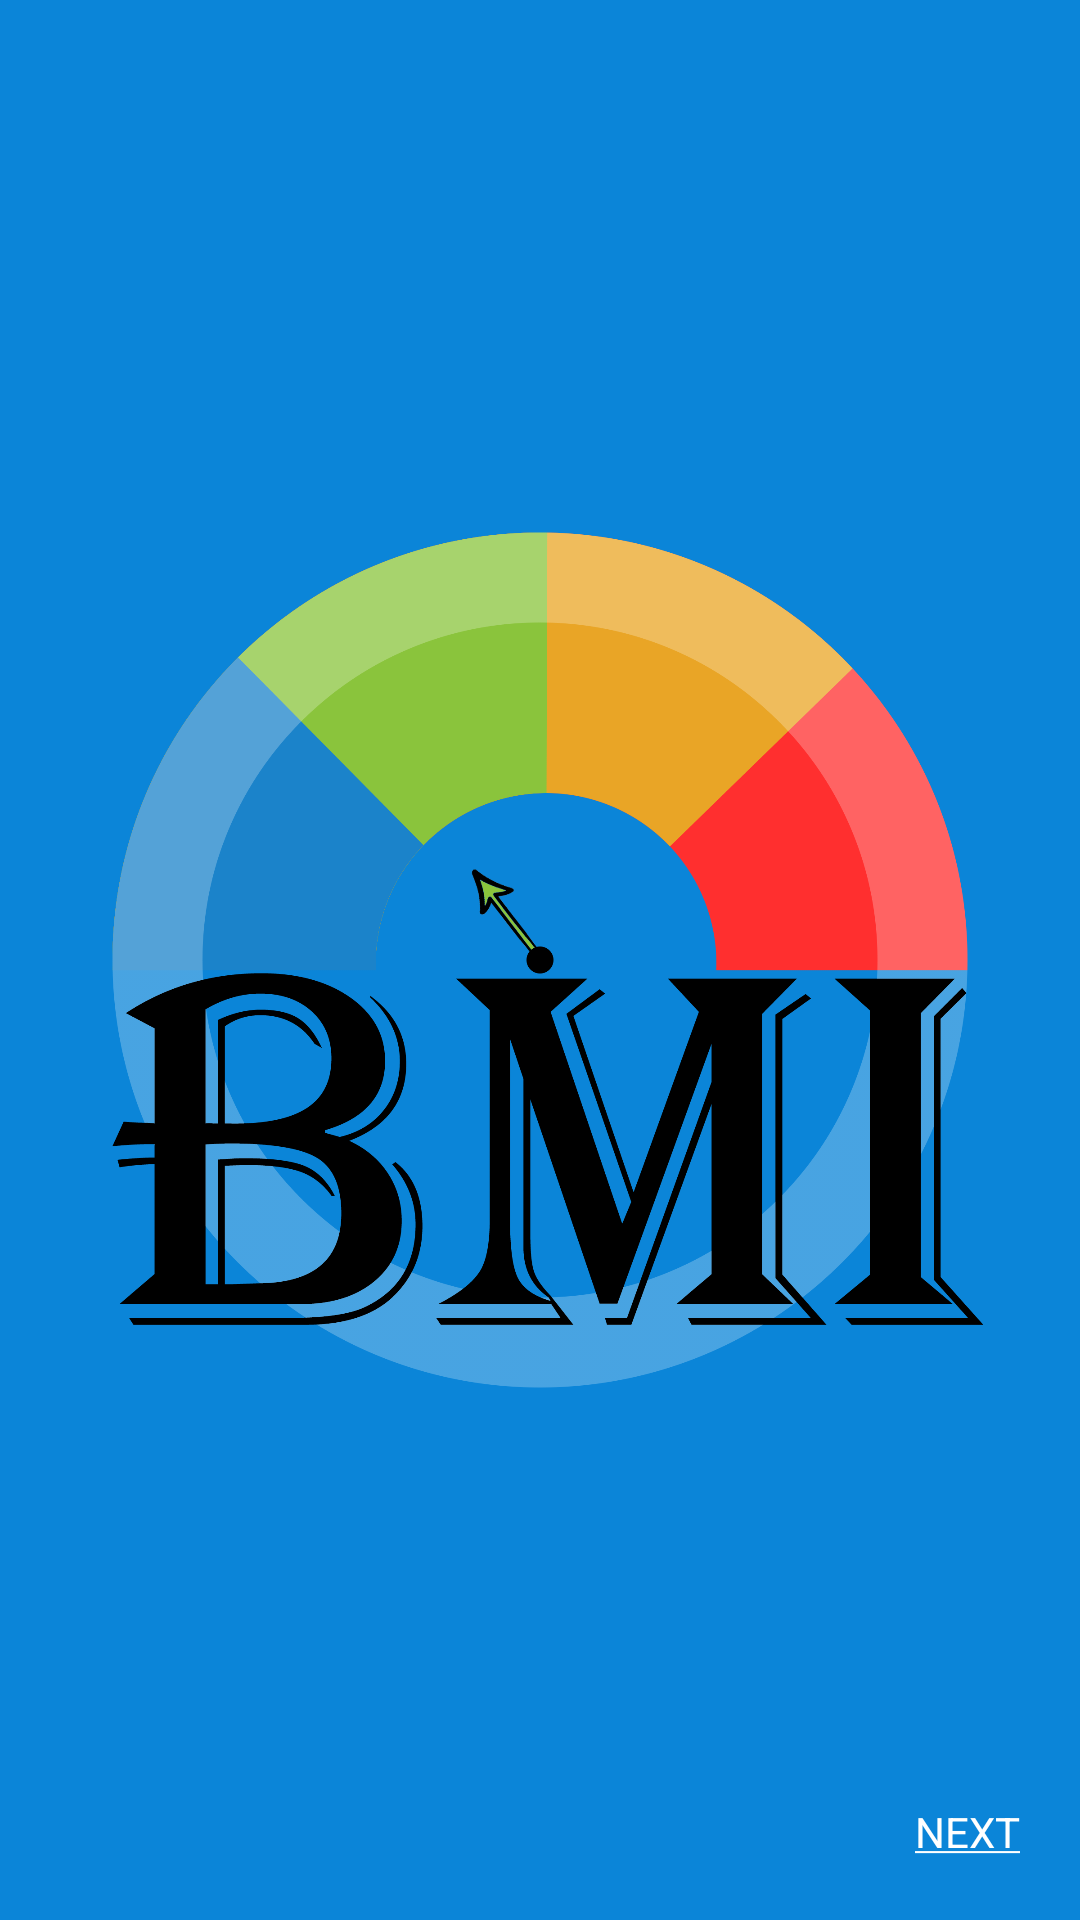

The Android layout XML behind this screen, and the referenced resources:
<!-- AndroidManifest.xml: application theme Theme.BMI -->
<!-- res/layout/activity_splash.xml -->
<?xml version="1.0" encoding="utf-8"?>
<RelativeLayout xmlns:android="http://schemas.android.com/apk/res/android"
    xmlns:app="http://schemas.android.com/apk/res-auto"
    xmlns:tools="http://schemas.android.com/tools"
    android:layout_width="match_parent"
    android:layout_height="match_parent"
    tools:context=".Splash"
    android:orientation="vertical"
    android:background="#0B85D8">

    <ImageView
        android:id="@id/imageview_logo"
        android:layout_width="match_parent"
        android:layout_height="match_parent"
        android:src="@drawable/logo"
        android:layout_centerInParent="true"
        android:padding="30dp"/>

    <TextView
        android:id="@+id/textview_next"
        android:layout_width="wrap_content"
        android:layout_height="wrap_content"
        android:layout_alignParentEnd="true"
        android:layout_alignParentBottom="true"
        android:layout_marginStart="20dp"
        android:layout_marginTop="20dp"
        android:layout_marginEnd="20dp"
        android:layout_marginBottom="20dp"
        android:text="@string/next"
        android:textAllCaps="true"
        android:textColor="@color/white" />

</RelativeLayout>
<!-- resources referenced by this layout -->
<resources>
  <color name="white">#FFFFFFFF</color>
  <!-- drawable logo: png bitmap (drawable, 189464 bytes) -->
  <string name="next"><u>Next</u></string>
  <style name="Theme.BMI" parent="Theme.MaterialComponents.Light.NoActionBar">
          
          <item name="colorPrimary">@color/main_color</item>
          <item name="colorPrimaryVariant">@color/purple_700</item>
          <item name="colorOnPrimary">@color/white</item>
          
          <item name="colorSecondary">@color/teal_200</item>
          <item name="colorSecondaryVariant">@color/teal_700</item>
          <item name="colorOnSecondary">@color/black</item>
          
          <item name="android:statusBarColor" tools:targetApi="l">?attr/colorPrimaryVariant</item>
          
      </style>
  <color name="main_color">#3454d8</color>
  <color name="purple_700">#FF3700B3</color>
  <color name="teal_200">#FF03DAC5</color>
  <color name="teal_700">#FF018786</color>
  <color name="black">#FF000000</color>
</resources>
